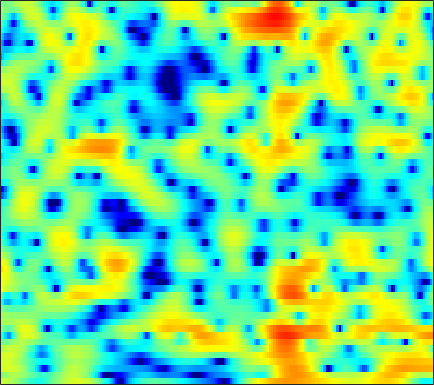

Source data for this figure (header and first rows):
2.8359, 2.6762, 2.441, 2.1668, 1.9374, 1.5914, 1.1965, 0.86207, 0.36398, -0.19634, -0.81729, -1.3159, -2.0051, -2.7011, -3.2011, -3.7739, -4.1724, -4.3424, -4.3259, -4.0351, -3.5116, -3.0139, -2.281, -1.526
-0.8542, -0.05725, 0.7393, 1.286, 1.56, 1.768, 1.817, 1.762, 1.579, 1.284, 0.8897, 0.538, 0.01145, -0.5677, -1.022, -1.629, -2.201, -2.579, -2.965, -3.164, -3.137, -2.965, -2.553, -1.982
2.704, 2.932, 3.161, 3.284, 3.303, 3.224, 3.026, 2.801, 2.39, 1.847, 1.172, 0.5711, -0.3659, -1.48, -2.455, -3.99, -5.866, -7.572, -10.35, -13.52, -14.89, -13.24, -10.01, -7.233
3.366, 3.344, 3.276, 3.152, 3.016, 2.765, 2.433, 2.126, 1.634, 1.046, 0.3678, -0.1904, -0.9914, -1.829, -2.469, -3.307, -4.079, -4.58, -5.088, -5.366, -5.374, -5.204, -4.758, -4.126
3.263, 3.354, 3.414, 3.397, 3.33, 3.154, 2.869, 2.576, 2.068, 1.414, 0.6051, -0.1111, -1.221, -2.535, -3.661, -5.375, -7.289, -8.751, -10.3, -10.63, -9.572, -8.327, -6.582, -4.972
1.429, 1.846, 2.276, 2.574, 2.716, 2.8, 2.76, 2.653, 2.396, 1.995, 1.424, 0.8688, -0.05359, -1.205, -2.225, -3.824, -5.654, -7.073, -8.581, -8.871, -7.82, -6.628, -5.021, -3.603
-1.175, -0.8474, -0.4919, -0.1392, 0.1589, 0.5936, 1.043, 1.359, 1.698, 1.921, 1.982, 1.907, 1.658, 1.272, 0.91, 0.3641, -0.2134, -0.6302, -1.099, -1.434, -1.607, -1.64, -1.59, -1.464
-2.52, -3.991, -6.806, -9.636, -8.988, -5.286, -2.05, -0.2366, 1.515, 2.684, 3.4, 3.704, 3.831, 3.679, 3.402, 2.848, 2.117, 1.48, 0.5616, -0.3733, -1.21, -1.702, -2.122, -2.288
0.6954, -0.08326, -1.106, -1.652, -1.487, -0.5844, 0.6768, 1.629, 2.714, 3.505, 3.989, 4.165, 4.15, 3.814, 3.348, 2.418, 1.09, -0.2318, -2.607, -6.027, -11.57, -18.77, -15.84, -9.71
1.91, 1.754, 1.563, 1.463, 1.472, 1.579, 1.754, 1.904, 2.097, 2.244, 2.309, 2.283, 2.119, 1.789, 1.421, 0.7584, -0.1106, -0.8998, -2.077, -3.316, -4.419, -4.99, -5.228, -4.921
1.429, 1.246, 1.011, 0.8025, 0.6737, 0.5752, 0.5438, 0.5381, 0.5413, 0.5784, 0.6045, 0.5974, 0.5532, 0.4901, 0.4251, 0.2892, 0.09757, -0.07016, -0.3145, -0.5612, -0.7668, -0.8857, -0.994, -1.043
0.08604, -0.4678, -1.095, -1.548, -1.772, -1.935, -1.981, -1.977, -1.951, -1.906, -1.795, -1.663, -1.4, -1.043, -0.7345, -0.3276, 0.06116, 0.3191, 0.602, 0.819, 0.9874, 1.095, 1.196, 1.257
-2.682, -4.957, -7.779, -8.514, -7.584, -6.11, -5.231, -4.974, -5.17, -5.888, -6.681, -6.844, -6.01, -4.392, -3.095, -1.519, -0.238, 0.5208, 1.273, 1.796, 2.124, 2.276, 2.405, 2.487
0.3744, -1.836, -4.382, -5.065, -4.434, -3.315, -2.766, -2.906, -3.866, -5.9, -9.349, -11.98, -9.862, -5.46, -3.031, -0.7009, 0.873, 1.667, 2.33, 2.601, 2.525, 2.259, 1.722, 1.105
4.48, 3.781, 2.953, 2.315, 1.911, 1.42, 0.9899, 0.6412, 0.1282, -0.3778, -0.845, -1.003, -0.857, -0.5135, -0.1889, 0.2878, 0.6353, 0.7301, 0.6338, 0.2083, -0.5941, -1.517, -3.352, -6.25
4.743, 4.34, 3.739, 3.136, 2.704, 2.133, 1.585, 1.208, 0.7617, 0.3917, 0.125, -0.05328, -0.2589, -0.4235, -0.5195, -0.71, -1.005, -1.302, -1.83, -2.506, -3.289, -3.946, -4.917, -5.885
5.33, 4.901, 4.2, 3.383, 2.748, 1.912, 1.119, 0.6121, 0.09569, -0.2275, -0.3512, -0.393, -0.4796, -0.5738, -0.7262, -1.104, -1.685, -2.233, -3.148, -4.199, -5.282, -5.909, -6.283, -6.106
6.526, 5.88, 4.794, 3.373, 2.1, 0.1802, -1.916, -3.289, -4.132, -3.672, -2.55, -1.691, -0.7936, -0.2662, -0.1426, -0.3125, -0.8768, -1.635, -3.171, -5.54, -9.503, -14.56, -20.59, -11.16
5.585, 4.857, 3.618, 1.964, 0.3417, -2.454, -6.39, -10.36, -13.27, -8.875, -5.317, -3.572, -1.948, -0.9904, -0.5863, -0.3407, -0.4551, -0.7513, -1.409, -2.289, -3.252, -3.816, -3.808, -2.883
2.608, 2.075, 1.182, 0.148, -0.7406, -1.963, -3.077, -3.715, -4.166, -4.19, -3.826, -3.437, -2.987, -2.639, -2.401, -2.159, -1.987, -1.846, -1.614, -1.331, -0.9566, -0.6426, -0.09708, 0.5496
0.2722, -0.1672, -0.9607, -1.82, -2.433, -3.175, -3.673, -3.915, -4.066, -4.078, -4.115, -4.168, -4.377, -4.71, -4.994, -5.341, -5.306, -4.913, -3.929, -2.667, -1.336, -0.3638, 0.7851, 1.785
-1.478, -2.281, -3.785, -5.744, -7.267, -8.816, -8.853, -8.012, -6.667, -5.603, -5.079, -5.083, -5.591, -6.857, -8.629, -12.67, -20.99, -17.46, -9.561, -5.099, -2.155, -0.472, 1.282, 2.624
-2.443, -3.424, -5.256, -8.082, -11.02, -15.45, -13.94, -10.71, -7.535, -5.625, -4.489, -4.097, -4.034, -4.464, -4.99, -5.75, -6.069, -5.604, -4.184, -2.415, -0.6831, 0.4546, 1.739, 2.789
-2.416, -2.73, -3.226, -3.775, -4.147, -4.365, -4.197, -3.827, -3.159, -2.472, -1.93, -1.608, -1.365, -1.262, -1.23, -1.224, -1.107, -0.9433, -0.6004, -0.138, 0.378, 0.7817, 1.308, 1.8
-2.653, -2.292, -1.882, -1.498, -1.247, -0.8987, -0.5266, -0.2349, 0.1239, 0.4677, 0.7226, 0.8675, 0.9582, 0.9634, 0.8987, 0.7406, 0.5476, 0.3659, 0.1196, -0.1072, -0.3179, -0.4387, -0.515, -0.4885
-3.562, -2.564, -1.446, -0.4991, 0.1328, 0.8573, 1.474, 1.871, 2.299, 2.607, 2.797, 2.831, 2.761, 2.53, 2.243, 1.734, 1.026, 0.398, -0.5932, -1.714, -2.896, -3.764, -4.739, -5.34
-4.386, -3.194, -1.744, -0.4879, 0.3653, 1.382, 2.244, 2.782, 3.37, 3.765, 3.973, 3.994, 3.834, 3.431, 2.97, 2.102, 0.9209, -0.2008, -2.061, -4.446, -7.41, -10.12, -14.26, -17.71
-5.686, -4.743, -3.372, -1.848, -0.7391, 0.6523, 1.874, 2.649, 3.468, 4.054, 4.377, 4.467, 4.344, 3.957, 3.47, 2.537, 1.256, 0.007002, -2.09, -4.84, -8.443, -11.89, -17.79, -24.48
-11.99, -11.41, -8.741, -5.575, -3.47, -1.155, 0.6552, 1.741, 2.837, 3.613, 4.092, 4.268, 4.273, 4.038, 3.692, 3.026, 2.089, 1.226, -0.1593, -1.825, -3.712, -5.216, -7.206, -8.822
-14.92, -14.75, -10.88, -6.95, -4.653, -2.253, -0.4516, 0.5847, 1.638, 2.344, 2.781, 2.94, 2.992, 2.861, 2.68, 2.338, 1.887, 1.497, 0.8989, 0.2584, -0.4239, -0.9159, -1.497, -1.948
-5.588, -5.223, -4.38, -3.264, -2.379, -1.272, -0.336, 0.214, 0.7341, 1.019, 1.069, 0.999, 0.7871, 0.5214, 0.3456, 0.186, 0.178, 0.2277, 0.3564, 0.5105, 0.6391, 0.7157, 0.7851, 0.8264
-2.389, -2.113, -1.607, -1.083, -0.6711, -0.1977, 0.1356, 0.2703, 0.2374, -0.05103, -0.6497, -1.3, -2.451, -3.719, -4.543, -4.883, -4.145, -3.151, -1.718, -0.4715, 0.5496, 1.152, 1.766, 2.202
-2.496, -2.087, -1.518, -0.9813, -0.6379, -0.2959, -0.1205, -0.1253, -0.3536, -0.918, -1.91, -3.04, -5.291, -9.06, -14.15, -25, -11.45, -7.239, -3.775, -1.5, 0.1064, 1.015, 1.938, 2.608
-5.764, -4.657, -3.517, -2.603, -2.109, -1.603, -1.272, -1.151, -1.14, -1.357, -1.793, -2.296, -3.118, -4.027, -4.546, -4.715, -4.094, -3.267, -2.058, -0.9367, 0.00447, 0.6125, 1.326, 1.935
-7.644, -6.259, -4.937, -4.129, -3.656, -3.162, -2.73, -2.406, -1.994, -1.583, -1.232, -1.014, -0.8233, -0.6835, -0.6179, -0.4801, -0.3797, -0.2964, -0.2442, -0.2891, -0.3806, -0.4348, -0.3345, 0.08849
-4.435, -4.561, -4.86, -5.304, -5.626, -5.923, -5.75, -5.191, -3.983, -2.544, -1.157, -0.2278, 0.7764, 1.531, 1.92, 2.198, 2.191, 1.94, 1.245, 0.02261, -1.884, -3.861, -6.689, -6.437
-3.625, -4.84, -6.854, -9.183, -11.52, -15.87, -20.59, -16.65, -10.26, -5.993, -2.845, -1.055, 0.8233, 2.159, 2.891, 3.439, 3.599, 3.42, 2.755, 1.545, -0.349, -2.22, -4.685, -4.629
-6.123, -8.102, -11.23, -14.49, -16.63, -17.84, -16.88, -14.85, -11.1, -7.428, -4.416, -2.524, -0.4805, 1.065, 1.935, 2.764, 3.212, 3.355, 3.281, 2.975, 2.502, 2.145, 1.755, 1.604
-7.49, -9.552, -13.14, -18.34, -23.35, -20.24, -14.88, -11.93, -8.781, -6.176, -3.947, -2.519, -0.8961, 0.4201, 1.186, 2.019, 2.594, 2.889, 3.128, 3.202, 3.175, 3.096, 2.95, 2.742
-6.252, -7.029, -8.027, -8.764, -9.007, -8.685, -7.726, -6.705, -5.276, -3.853, -2.534, -1.651, -0.6234, 0.2437, 0.7692, 1.377, 1.861, 2.138, 2.433, 2.636, 2.767, 2.801, 2.784, 2.653
-4.861, -4.829, -4.689, -4.514, -4.269, -3.851, -3.31, -2.857, -2.224, -1.597, -1.038, -0.6659, -0.27, 0.06119, 0.2891, 0.5253, 0.7705, 0.9538, 1.225, 1.53, 1.82, 2.013, 2.199, 2.289
-4.429, -3.79, -2.948, -2.14, -1.589, -0.9539, -0.4377, -0.1581, 0.1076, 0.214, 0.1817, 0.06409, -0.187, -0.5424, -0.8197, -1.183, -1.415, -1.398, -1.104, -0.521, 0.2222, 0.8094, 1.495, 2.019
-6.815, -4.608, -2.249, -0.518, 0.3982, 1.256, 1.732, 1.884, 1.809, 1.444, 0.8115, 0.157, -0.9188, -2.271, -3.524, -5.356, -7.309, -8.287, -7.705, -5.38, -2.816, -1.187, 0.5615, 1.807
-5.177, -2.87, -0.5439, 1.039, 1.857, 2.498, 2.682, 2.56, 2.037, 1.127, -0.1834, -1.423, -3.419, -5.672, -7.494, -10.25, -13.69, -16.84, -15.16, -9.479, -5.253, -2.898, -0.5315, 1.165
1.038, 1.437, 2.003, 2.491, 2.722, 2.788, 2.548, 2.114, 1.188, -0.212, -2.213, -4.176, -7.587, -12.19, -16.01, -16.61, -13.63, -11.44, -9.054, -6.718, -4.486, -2.978, -1.234, 0.1616
2.95, 2.946, 2.997, 3.011, 2.944, 2.725, 2.299, 1.801, 0.8725, -0.4321, -2.177, -3.805, -6.51, -9.604, -11.53, -11.91, -10.17, -8.622, -6.825, -5.314, -4.022, -3.168, -2.133, -1.186
2.539, 2.555, 2.614, 2.647, 2.635, 2.522, 2.252, 1.955, 1.385, 0.6256, -0.2834, -1.063, -2.144, -3.132, -3.709, -4.174, -4.316, -4.324, -4.199, -4.147, -4.192, -4.234, -4.222, -3.844
0.1686, 0.5288, 1.017, 1.473, 1.757, 2.01, 2.117, 2.102, 1.954, 1.688, 1.317, 0.9906, 0.5487, 0.07762, -0.2696, -0.7151, -1.175, -1.574, -2.282, -3.304, -4.862, -6.578, -9.932, -13.32
-5.44, -3.855, -2.247, -1.045, -0.3711, 0.3006, 0.7891, 1.016, 1.183, 1.237, 1.193, 1.121, 0.9879, 0.84, 0.7069, 0.4927, 0.2191, -0.04492, -0.6283, -1.497, -2.744, -3.981, -5.895, -6.986
-8.828, -7.157, -5.481, -4.268, -3.556, -2.763, -2.159, -1.827, -1.492, -1.318, -1.272, -1.271, -1.266, -1.129, -0.9584, -0.6486, -0.312, -0.0755, 0.1328, 0.2188, 0.1937, 0.1179, 0.08929, 0.2686
-7.354, -7.677, -7.931, -7.828, -7.378, -6.508, -5.658, -5.098, -4.674, -4.667, -5.031, -5.488, -6.018, -5.978, -5.261, -3.723, -2.071, -0.9727, 0.2966, 1.264, 1.969, 2.376, 2.795, 3.098
-7.685, -10.2, -15.1, -19.21, -15.98, -11.46, -8.67, -7.417, -6.612, -6.685, -7.774, -9.557, -14.67, -36.52, -14.83, -7.332, -3.271, -1.177, 0.8763, 2.338, 3.37, 3.934, 4.429, 4.672
-5.687, -7.673, -10.38, -11.95, -11.56, -10.06, -8.467, -7.531, -6.618, -6.115, -6.033, -6.166, -6.357, -5.954, -4.96, -3.042, -1.024, 0.295, 1.776, 2.894, 3.712, 4.128, 4.458, 4.554
-3.108, -4.391, -6.041, -7.417, -8.16, -8.638, -8.409, -7.792, -6.668, -5.444, -4.311, -3.56, -2.592, -1.658, -0.9619, -0.01756, 0.8838, 1.505, 2.174, 2.666, 2.967, 3.078, 3.107, 3.022
-1.071, -2.41, -4.525, -7.241, -9.945, -14.45, -15.36, -11.93, -7.785, -4.871, -2.739, -1.506, -0.197, 0.8031, 1.384, 1.985, 2.375, 2.552, 2.578, 2.411, 2.039, 1.679, 1.147, 0.6786
0.9701, -0.05347, -1.72, -3.784, -5.59, -7.783, -8.039, -6.587, -4.028, -1.779, -0.03587, 1.002, 2.046, 2.763, 3.123, 3.34, 3.285, 3.038, 2.472, 1.555, 0.262, -1, -3.125, -5.46
1.176, 0.7249, 0.08194, -0.5136, -0.8611, -1.081, -0.9225, -0.5457, 0.1747, 0.993, 1.764, 2.25, 2.714, 2.963, 2.985, 2.78, 2.313, 1.774, 0.8077, -0.495, -2.19, -3.856, -6.778, -10.92
-0.1709, -0.3101, -0.3483, -0.2107, 0.009135, 0.4074, 0.8922, 1.283, 1.804, 2.272, 2.643, 2.812, 2.874, 2.713, 2.423, 1.835, 0.998, 0.2411, -0.9515, -2.257, -3.599, -4.546, -5.586, -6.256
